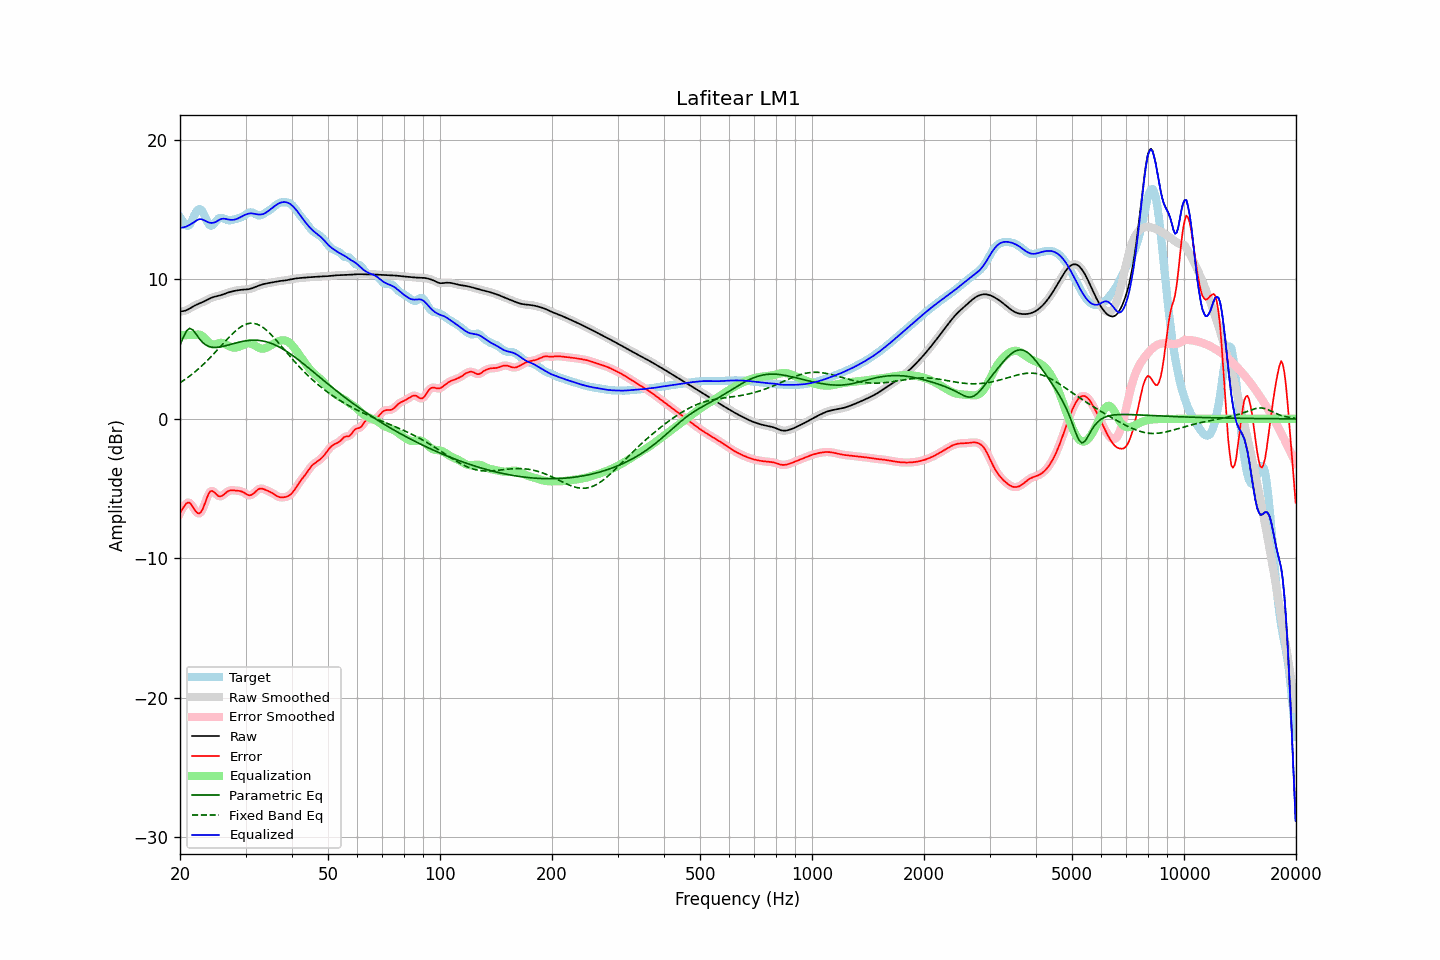

The data file committed next to this chart (first rows):
frequency, raw, error, smoothed, error_smoothed, equalization, parametric_eq, fixed_band_eq, equalized_raw, equalized_smoothed, target
20.00, 7.70, -6.74, 7.70, -6.77, 6.00, 5.27, 2.58, 13.70, 13.70, 14.45
20.20, 7.71, -6.56, 7.71, -6.54, 6.00, 5.55, 2.66, 13.71, 13.71, 14.27
20.40, 7.73, -6.38, 7.72, -6.35, 6.00, 5.84, 2.73, 13.73, 13.72, 14.10
20.61, 7.75, -6.19, 7.75, -6.20, 6.00, 6.07, 2.81, 13.75, 13.75, 13.94
20.81, 7.79, -6.06, 7.79, -6.06, 6.00, 6.30, 2.89, 13.79, 13.79, 13.85
21.02, 7.85, -6.00, 7.85, -6.00, 6.00, 6.40, 2.98, 13.85, 13.85, 13.85
21.23, 7.91, -6.01, 7.91, -6.03, 6.00, 6.49, 3.06, 13.91, 13.91, 13.92
21.44, 7.98, -6.13, 7.98, -6.14, 6.00, 6.43, 3.15, 13.98, 13.98, 14.11
21.66, 8.05, -6.31, 8.04, -6.31, 6.00, 6.37, 3.24, 14.05, 14.04, 14.36
21.87, 8.11, -6.50, 8.11, -6.50, 6.01, 6.23, 3.34, 14.12, 14.12, 14.61
22.09, 8.17, -6.65, 8.17, -6.65, 6.03, 6.08, 3.43, 14.20, 14.20, 14.82
22.31, 8.22, -6.76, 8.22, -6.75, 6.05, 5.91, 3.54, 14.27, 14.27, 14.98
22.54, 8.27, -6.77, 8.27, -6.77, 6.04, 5.75, 3.64, 14.31, 14.31, 15.04
22.76, 8.32, -6.69, 8.32, -6.68, 6.00, 5.62, 3.74, 14.31, 14.31, 15.01
22.99, 8.36, -6.50, 8.37, -6.49, 5.92, 5.49, 3.85, 14.29, 14.29, 14.87
23.22, 8.42, -6.21, 8.42, -6.21, 5.82, 5.39, 3.96, 14.24, 14.24, 14.63
23.45, 8.48, -5.89, 8.48, -5.90, 5.70, 5.30, 4.07, 14.18, 14.18, 14.37
23.69, 8.54, -5.59, 8.54, -5.59, 5.58, 5.24, 4.18, 14.12, 14.12, 14.13
23.92, 8.60, -5.34, 8.60, -5.35, 5.48, 5.19, 4.30, 14.08, 14.08, 13.93
24.16, 8.65, -5.19, 8.65, -5.21, 5.40, 5.16, 4.42, 14.05, 14.05, 13.84
24.40, 8.70, -5.16, 8.70, -5.17, 5.35, 5.13, 4.54, 14.05, 14.05, 13.86
24.65, 8.74, -5.23, 8.74, -5.23, 5.32, 5.13, 4.66, 14.06, 14.06, 13.97
24.89, 8.77, -5.34, 8.77, -5.34, 5.33, 5.12, 4.79, 14.10, 14.10, 14.11
25.14, 8.80, -5.45, 8.80, -5.45, 5.37, 5.13, 4.91, 14.16, 14.16, 14.25
25.39, 8.82, -5.55, 8.83, -5.53, 5.42, 5.14, 5.04, 14.24, 14.24, 14.37
25.65, 8.85, -5.55, 8.86, -5.55, 5.45, 5.16, 5.16, 14.30, 14.30, 14.41
25.91, 8.89, -5.53, 8.89, -5.52, 5.45, 5.18, 5.29, 14.34, 14.34, 14.41
26.16, 8.93, -5.45, 8.93, -5.45, 5.42, 5.20, 5.42, 14.35, 14.35, 14.38
26.43, 8.97, -5.35, 8.97, -5.35, 5.37, 5.23, 5.54, 14.34, 14.34, 14.32
26.69, 9.01, -5.26, 9.01, -5.26, 5.30, 5.26, 5.67, 14.32, 14.32, 14.27
26.96, 9.06, -5.18, 9.05, -5.19, 5.24, 5.29, 5.79, 14.29, 14.29, 14.24
27.23, 9.09, -5.14, 9.09, -5.14, 5.18, 5.32, 5.91, 14.27, 14.27, 14.23
27.50, 9.12, -5.12, 9.12, -5.12, 5.14, 5.35, 6.03, 14.26, 14.26, 14.25
27.77, 9.15, -5.12, 9.15, -5.12, 5.12, 5.39, 6.14, 14.27, 14.27, 14.27
28.05, 9.18, -5.13, 9.18, -5.13, 5.11, 5.42, 6.25, 14.29, 14.29, 14.31
28.33, 9.20, -5.14, 9.20, -5.14, 5.12, 5.45, 6.35, 14.32, 14.32, 14.34
28.62, 9.22, -5.15, 9.22, -5.15, 5.15, 5.48, 6.44, 14.36, 14.36, 14.37
28.90, 9.24, -5.17, 9.24, -5.17, 5.18, 5.50, 6.53, 14.42, 14.42, 14.40
29.19, 9.25, -5.20, 9.25, -5.20, 5.23, 5.53, 6.61, 14.48, 14.48, 14.45
29.48, 9.26, -5.24, 9.26, -5.24, 5.28, 5.55, 6.67, 14.54, 14.54, 14.50
29.78, 9.27, -5.30, 9.27, -5.31, 5.33, 5.58, 6.74, 14.60, 14.60, 14.57
30.08, 9.28, -5.37, 9.28, -5.38, 5.38, 5.59, 6.78, 14.65, 14.65, 14.65
30.38, 9.29, -5.44, 9.29, -5.44, 5.41, 5.61, 6.82, 14.69, 14.69, 14.73
30.68, 9.31, -5.48, 9.31, -5.47, 5.41, 5.62, 6.84, 14.72, 14.72, 14.79
30.99, 9.33, -5.47, 9.33, -5.47, 5.40, 5.63, 6.86, 14.73, 14.73, 14.80
31.30, 9.37, -5.42, 9.37, -5.41, 5.36, 5.64, 6.85, 14.73, 14.73, 14.79
31.61, 9.41, -5.33, 9.41, -5.32, 5.30, 5.64, 6.85, 14.71, 14.71, 14.74
31.93, 9.46, -5.22, 9.46, -5.22, 5.23, 5.64, 6.82, 14.69, 14.69, 14.67
32.24, 9.50, -5.11, 9.50, -5.11, 5.16, 5.63, 6.78, 14.66, 14.66, 14.62
32.57, 9.55, -5.03, 9.55, -5.04, 5.10, 5.62, 6.73, 14.65, 14.65, 14.58
32.89, 9.59, -5.00, 9.59, -5.00, 5.05, 5.61, 6.67, 14.64, 14.64, 14.59
33.22, 9.63, -5.00, 9.63, -5.00, 5.03, 5.59, 6.60, 14.66, 14.66, 14.63
33.55, 9.66, -5.03, 9.66, -5.03, 5.04, 5.57, 6.52, 14.70, 14.70, 14.69
33.89, 9.69, -5.08, 9.69, -5.08, 5.06, 5.54, 6.43, 14.75, 14.75, 14.77
34.23, 9.71, -5.13, 9.71, -5.13, 5.11, 5.52, 6.34, 14.82, 14.82, 14.84
34.57, 9.73, -5.18, 9.73, -5.18, 5.17, 5.48, 6.23, 14.90, 14.90, 14.91
34.92, 9.76, -5.23, 9.76, -5.23, 5.24, 5.44, 6.12, 14.99, 14.99, 14.98
35.27, 9.78, -5.29, 9.78, -5.29, 5.31, 5.40, 6.00, 15.08, 15.08, 15.07
35.62, 9.80, -5.36, 9.80, -5.36, 5.38, 5.36, 5.88, 15.18, 15.18, 15.16
35.97, 9.82, -5.44, 9.82, -5.44, 5.44, 5.30, 5.75, 15.26, 15.26, 15.26
... 635 more rows
